Run: headless pygame with SDL's dummy video driver; simulated clock (each Clock.tick advances the game by its frame time, no real sleeping); random seed 0; keys injected as events and as key.get_pressed() state; no mouse input.
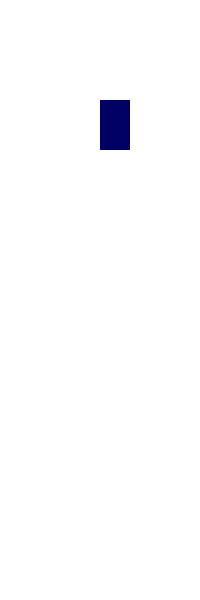
Frame 1 of 4 · flips 1–60 · no input
Frame 2 of 4 · flips 61–180 · tapped SPACE, RETURN · held RIGHT (→), D · screen unchanged from frame 1, image omitted
Frame 3 of 4 · flips 181–300 · held DOWN (↓), S · screen unchanged from frame 2, image omitted
Frame 4 of 4 · flips 301–420 · held LEFT (←), A, UP (↑), W · screen unchanged from frame 3, image omitted

The pygame program that drew these frames:

import pygame

pygame.init()

CAR_SIZE_X = 30
CAR_SIZE_Y = 50
SCREEN_WIDTH = 200
SCREEN_HEIGHT = 600


class Car:
    def __init__(self, x, y, width, height):
        self.x = x
        self.y = y
        self.width = width
        self.height = height
        self.position = [0, 0]
        self.angle = 0
        self.speed = 0
        self.center = [self.position[0]+CAR_SIZE_X/2, self.position[1]+CAR_SIZE_Y/2]
        self.sensors = []
        self.drawing_sensors = []
        self.alive = True

    def draw(self, screen):
        pygame.draw.rect(screen, (0,0,100), (self.x, self.y, self.width, self.height))


if __name__ == "__main__":
    screen = pygame.display.set_mode((SCREEN_WIDTH, SCREEN_HEIGHT))
    pygame.display.set_caption("Self-Driving Car")
    driver = Car(100, 100, CAR_SIZE_X, CAR_SIZE_Y)
    run = True
    while run:
        screen.fill((255,255,255))
        driver.draw(screen)
        for event in pygame.event.get():
            if event.type == pygame.QUIT:
                run = False

        pygame.display.flip()

    pygame.quit()
